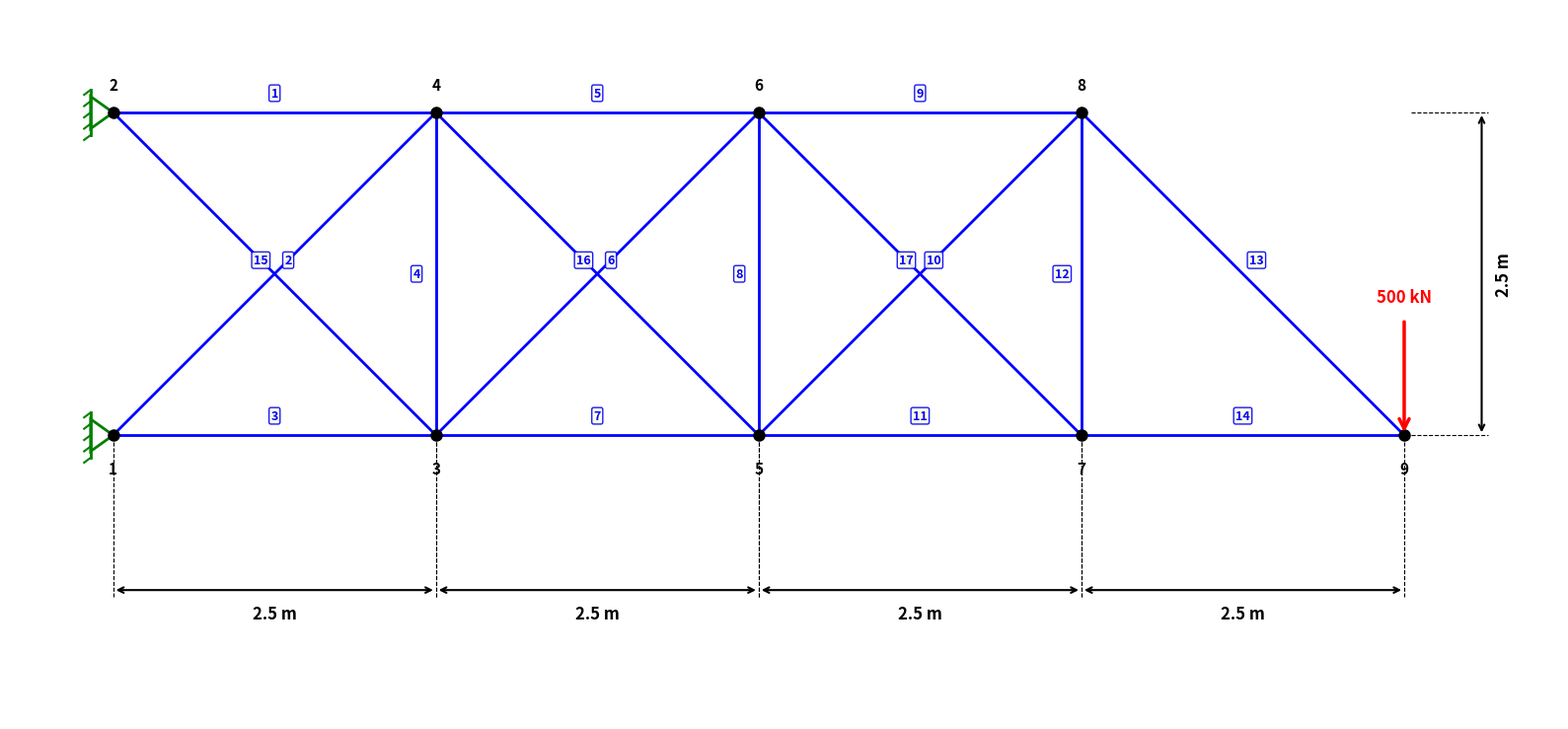

Write Python code to recreate this figure.
import matplotlib
matplotlib.use('Agg')
import matplotlib.pyplot as plt
import numpy as np

# --- Dữ liệu giàn 17 thanh (TrussData_17bar - SI) ---
S = 2.5  # m

# Tọa độ nút (x, y) - 9 nút
nodes = {
    1: (0*S, 0*S),
    2: (0*S, 1*S),
    3: (1*S, 0*S),
    4: (1*S, 1*S),
    5: (2*S, 0*S),
    6: (2*S, 1*S),
    7: (3*S, 0*S),
    8: (3*S, 1*S),
    9: (4*S, 0*S),
}

# Kết nối các thanh (17 thanh)
bars = [
    (2, 4), (2, 3), (1, 3), (3, 4),
    (4, 6), (4, 5), (3, 5), (5, 6),
    (6, 8), (6, 7), (5, 7), (7, 8),
    (8, 9), (7, 9), (1, 4), (3, 6), (5, 8),
]

# Tải trọng: 500 kN hướng xuống tại nút 9
loads = {9: (0, -500)}

# --- Vẽ hình ---
fig, ax = plt.subplots(1, 1, figsize=(16, 8))

# Vẽ các thanh
for idx, (n1, n2) in enumerate(bars):
    x1, y1 = nodes[n1]
    x2, y2 = nodes[n2]
    ax.plot([x1, x2], [y1, y2], 'b-', linewidth=2, zorder=2)
    mx, my = (x1 + x2) / 2, (y1 + y2) / 2
    dx, dy = x2 - x1, y2 - y1
    length = np.sqrt(dx**2 + dy**2)
    nx, ny = -dy / length, dx / length
    ax.text(mx + nx * 0.15, my + ny * 0.15, str(idx + 1),
            fontsize=9, ha='center', va='center', color='blue',
            fontweight='bold', zorder=6,
            bbox=dict(boxstyle='round,pad=0.15', facecolor='lightyellow',
                      edgecolor='blue', alpha=0.9))

# Vẽ các nút
for nid, (x, y) in nodes.items():
    ax.plot(x, y, 'ko', markersize=8, zorder=4)
    if nid in [1, 3, 5, 7, 9]:  # nút dưới
        ax.text(x, y - 0.2, str(nid), fontsize=11, ha='center', va='top',
                fontweight='bold', zorder=5)
    else:  # nút trên
        ax.text(x, y + 0.15, str(nid), fontsize=11, ha='center', va='bottom',
                fontweight='bold', zorder=5)

# --- Vẽ gối cố định ---
def draw_fixed_support(ax, x, y, size=0.2, direction='left'):
    s = size
    triangle = plt.Polygon(
        [(x, y), (x - s*0.7, y - s/2), (x - s*0.7, y + s/2)],
        closed=True, fill=False, edgecolor='green', linewidth=2, zorder=3)
    ax.add_patch(triangle)
    ax.plot([x - s*0.7, x - s*0.7], [y - s*0.7, y + s*0.7],
            'g-', linewidth=2, zorder=3)
    for i in range(5):
        yi = y - s*0.7 + i * (2*s*0.7) / 4
        ax.plot([x - s*0.7, x - s*0.7 - s*0.2], [yi, yi - s*0.15],
                'g-', linewidth=1.5, zorder=3)

draw_fixed_support(ax, *nodes[1], size=0.25, direction='left')
draw_fixed_support(ax, *nodes[2], size=0.25, direction='left')

# --- Vẽ lực tác dụng (mũi tên xuống tại nút 9) ---
arrow_len = 0.8
for nid, (fx, fy) in loads.items():
    x, y = nodes[nid]
    ax.annotate('', xy=(x, y), xytext=(x, y + arrow_len + 0.1),
                arrowprops=dict(arrowstyle='->', color='red', lw=2.5,
                                mutation_scale=18), zorder=5)
    ax.text(x, y + arrow_len + 0.2, f'{abs(fy):.0f} kN',
            fontsize=12, fontweight='bold', color='red',
            ha='center', va='bottom', zorder=5)

# --- Vẽ kích thước ---
dim_color = 'black'
dim_fontsize = 12

def draw_dimension_h(ax, x1, x2, y, label, offset=-1.2):
    yo = y + offset
    ax.plot([x1, x1], [y - 0.05, yo - 0.05], color=dim_color, linewidth=0.8,
            linestyle='--', zorder=1)
    ax.plot([x2, x2], [y - 0.05, yo - 0.05], color=dim_color, linewidth=0.8,
            linestyle='--', zorder=1)
    ax.annotate('', xy=(x1, yo), xytext=(x2, yo),
                arrowprops=dict(arrowstyle='<->', color=dim_color, lw=1.5))
    ax.text((x1 + x2) / 2, yo - 0.12, label,
            fontsize=dim_fontsize, ha='center', va='top', color=dim_color,
            fontweight='bold')

def draw_dimension_v(ax, x, y1, y2, label, offset=0.6):
    xo = x + offset
    ax.plot([x + 0.05, xo + 0.05], [y1, y1], color=dim_color, linewidth=0.8,
            linestyle='--', zorder=1)
    ax.plot([x + 0.05, xo + 0.05], [y2, y2], color=dim_color, linewidth=0.8,
            linestyle='--', zorder=1)
    ax.annotate('', xy=(xo, y1), xytext=(xo, y2),
                arrowprops=dict(arrowstyle='<->', color=dim_color, lw=1.5))
    ax.text(xo + 0.1, (y1 + y2) / 2, label,
            fontsize=dim_fontsize, ha='left', va='center', color=dim_color,
            fontweight='bold', rotation=90)

# Kích thước ngang: 4 nhịp × 2.5 m
draw_dimension_h(ax, nodes[1][0], nodes[3][0], 0, '2.5 m', offset=-1.2)
draw_dimension_h(ax, nodes[3][0], nodes[5][0], 0, '2.5 m', offset=-1.2)
draw_dimension_h(ax, nodes[5][0], nodes[7][0], 0, '2.5 m', offset=-1.2)
draw_dimension_h(ax, nodes[7][0], nodes[9][0], 0, '2.5 m', offset=-1.2)

# Kích thước đứng
draw_dimension_v(ax, nodes[9][0], nodes[9][1], nodes[8][1], '2.5 m', offset=0.6)

ax.set_xlim(-0.8, 4*S + 1.2)
ax.set_ylim(-2.2, S + 0.8)
ax.set_aspect('equal')
ax.axis('off')

plt.tight_layout()
plt.savefig(r'd:\BOOK\Book 8 TOI UU\truss models\17bar_truss.png', dpi=200, bbox_inches='tight')
print("Đã lưu hình: 17bar_truss.png")
